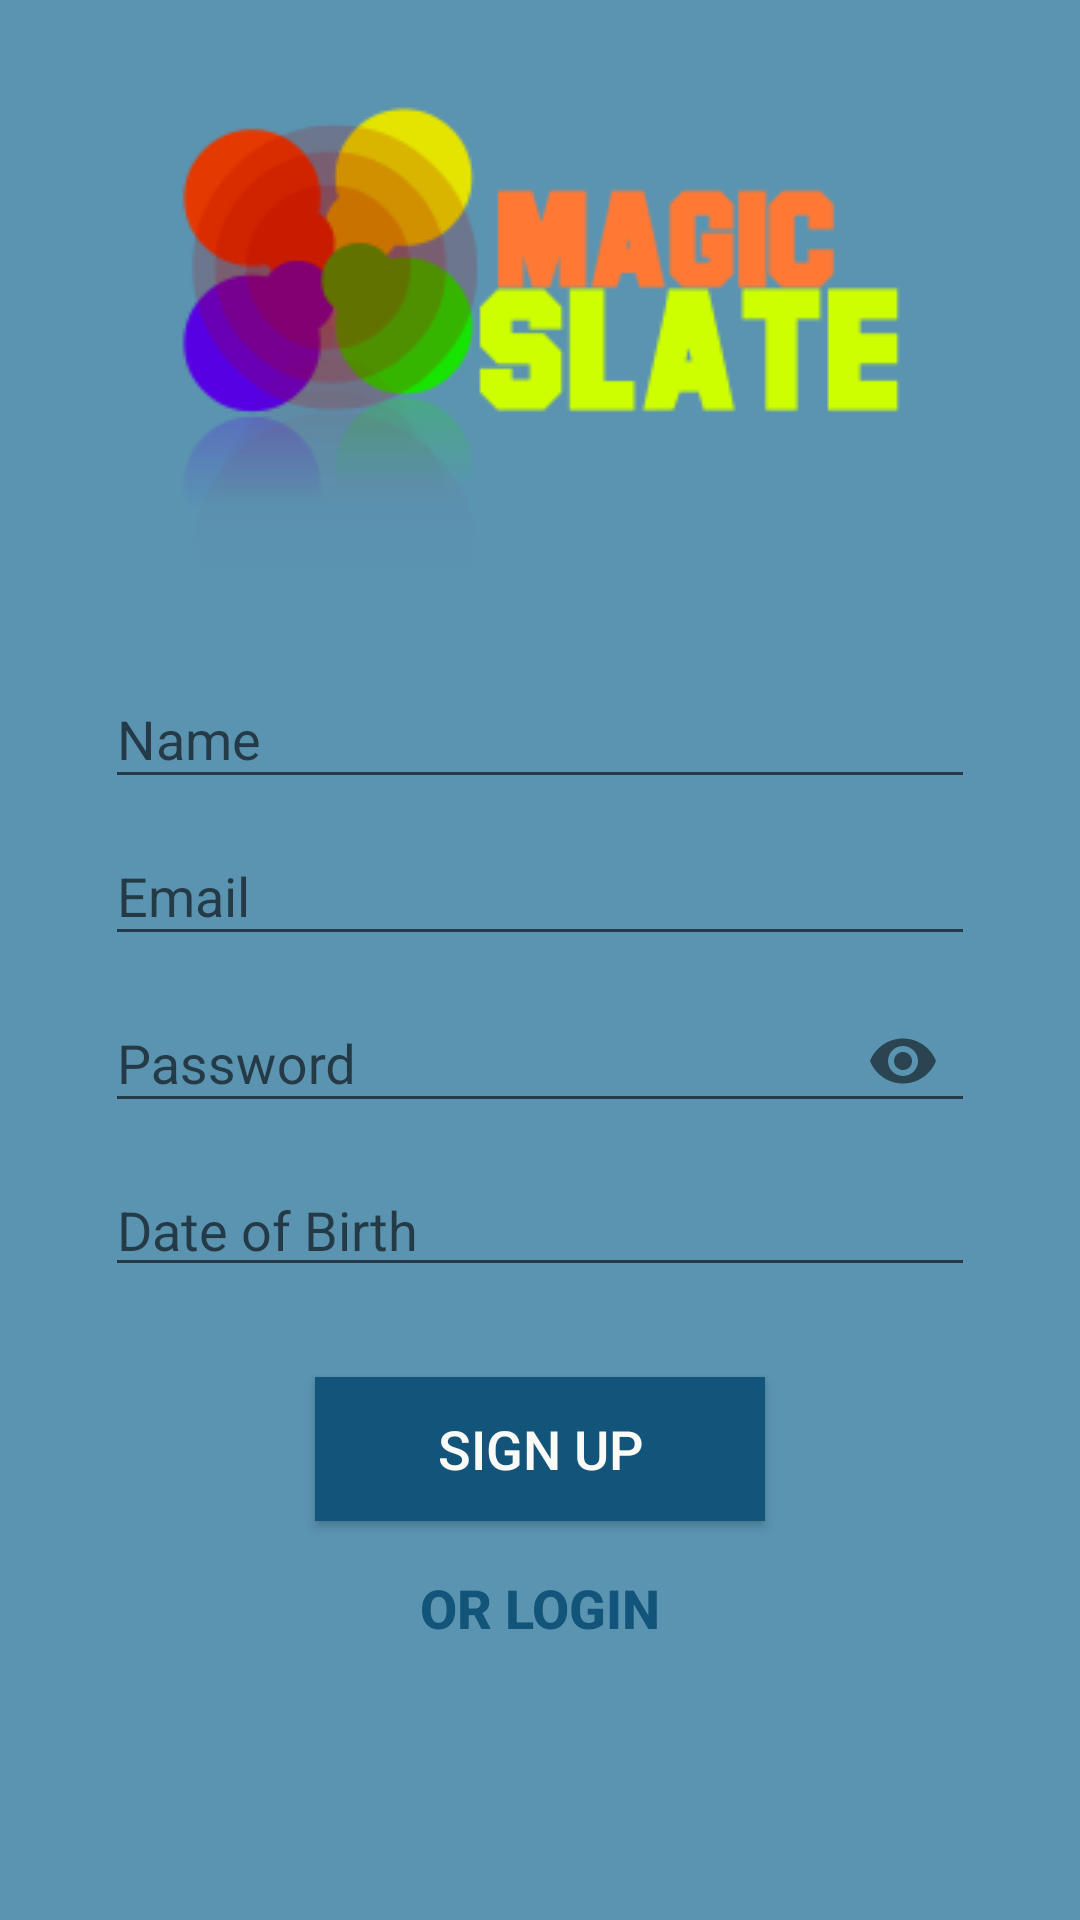

The Android layout XML behind this screen, and the referenced resources:
<!-- AndroidManifest.xml: activity theme AppTheme -->
<!-- res/layout/activity_signup.xml -->
<?xml version="1.0" encoding="utf-8"?>
<RelativeLayout xmlns:android="http://schemas.android.com/apk/res/android"
    android:layout_width="match_parent"
    android:layout_height="match_parent"
    xmlns:app="http://schemas.android.com/apk/res-auto"
    android:background="@color/hippiblue">

    <ImageView
        android:layout_width="wrap_content"
        android:layout_height="wrap_content"
        android:layout_centerHorizontal="true"
        android:layout_marginTop="35dp"
        android:src="@drawable/app_logo"
        android:id="@+id/logo" />

    <com.google.android.material.textfield.TextInputLayout
        android:layout_width="match_parent"
        android:layout_height="wrap_content"
        android:layout_below="@id/logo"
        android:layout_marginTop="20dp"
        android:paddingLeft="20dp"
        android:paddingRight="20dp"
        android:id="@+id/NameEnter" >
        <EditText
            android:id="@+id/name"
            android:layout_width="match_parent"
            android:layout_height="wrap_content"
            android:layout_marginLeft="15dp"
            android:layout_marginRight="15dp"
            android:layout_weight="1"
            android:ems="10"
            android:hint="Name"
            android:textColorHint="@color/ligthgrey"
            android:inputType="text"
            android:textColor="@color/white" />
    </com.google.android.material.textfield.TextInputLayout>

    <com.google.android.material.textfield.TextInputLayout
        android:layout_width="match_parent"
        android:layout_height="wrap_content"
        android:layout_below="@id/NameEnter"
        android:paddingLeft="20dp"
        android:paddingRight="20dp"
        android:id="@+id/LoginEnter" >
        <EditText
            android:id="@+id/email"
            android:layout_width="match_parent"
            android:layout_height="wrap_content"
            android:layout_marginLeft="15dp"
            android:layout_marginRight="15dp"
            android:layout_weight="1"
            android:hint="Email"
            android:textColorHint="@color/ligthgrey"
            android:inputType="textEmailAddress"
            android:textColor="@color/white" />
    </com.google.android.material.textfield.TextInputLayout>

    <com.google.android.material.textfield.TextInputLayout
        android:layout_width="match_parent"
        android:layout_height="wrap_content"
        android:layout_below="@id/LoginEnter"
        android:paddingLeft="20dp"
        android:paddingRight="20dp"
        android:id="@+id/PasswordEnter"
        app:passwordToggleEnabled="true" >
        <EditText
            android:id="@+id/password"
            android:layout_width="match_parent"
            android:layout_height="wrap_content"
            android:layout_marginLeft="15dp"
            android:layout_marginRight="15dp"
            android:layout_weight="1"
            android:ems="10"
            android:hint="Password"
            android:textColorHint="@color/ligthgrey"
            android:inputType="textPassword"
            android:textColor="@color/white" />
    </com.google.android.material.textfield.TextInputLayout>

    <EditText
        android:layout_width="match_parent"
        android:layout_height="wrap_content"
        android:layout_below="@id/PasswordEnter"
        android:layout_marginTop="10dp"
        android:layout_marginLeft="35dp"
        android:layout_marginRight="35dp"
        android:hint="Date of Birth"
        android:id="@+id/DOBEnter" />

    <Button
        android:layout_width="150dp"
        android:layout_height="wrap_content"
        android:layout_below="@id/DOBEnter"
        android:layout_marginTop="30dp"
        android:layout_centerHorizontal="true"
        android:background="@color/chathamsBlue"
        android:text="SIGN UP"
        android:textColor="@color/white"
        android:textSize="18sp"
        android:id="@+id/signupButton"/>

    <Button
        android:id="@+id/loginButton"
        style="@style/Widget.AppCompat.Button.Borderless"
        android:layout_width="150dp"
        android:layout_height="wrap_content"
        android:layout_below="@id/signupButton"
        android:layout_centerHorizontal="true"
        android:layout_marginTop="5dp"
        android:background="@android:color/transparent"
        android:onClick="onClickLoginAlt"
        android:text="OR LOGIN"
        android:textColor="@color/chathamsBlue"
        android:textSize="18sp"
        android:textStyle="bold" />

</RelativeLayout>
<!-- resources referenced by this layout -->
<resources>
  <color name="chathamsBlue">#13547A</color>
  <color name="hippiblue">#5A94B1</color>
  <color name="ligthgrey">#D3D3D3</color>
  <color name="white">#FAFFFFFA</color>
  <!-- drawable app_logo: png bitmap (drawable, 13056 bytes) -->
  <style name="AppTheme" parent="Theme.AppCompat.Light.DarkActionBar">
          
          <item name="colorPrimary">@color/colorPrimary</item>
          <item name="colorPrimaryDark">@color/colorPrimaryDark</item>
          <item name="colorAccent">@color/colorAccent</item>
      </style>
  <color name="colorPrimary">#000080</color>
  <color name="colorPrimaryDark">#3700B3</color>
  <color name="colorAccent">#03DAC5</color>
</resources>
